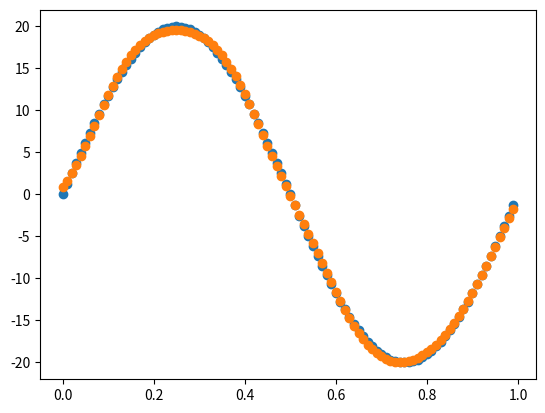

The matplotlib source for this figure:
# -*- coding: utf-8 -*-
"""
last layer without sigmoid
[redacted]
"""

import numpy as np
import matplotlib.pyplot as plt
def sigmoid(x):
    return 1.0 / (1.0 + np.exp(-x))
def dsigmoid(x):
    return sigmoid(x) * (1 - sigmoid(x))

class BP(object):
    def __init__(self, layers, activation='sigmoid', learning_rate=0.01):
        self.layers = layers
        self.learning_rate = learning_rate
        self.caches = {}
        self.grades = {}
        if activation == 'sigmoid':
            self.activation = sigmoid
            self.dactivation = dsigmoid
        self.parameters = {}
        for i in range(1, len(self.layers)):
            self.parameters["w"+str(i)] = np.random.random((self.layers[i], self.layers[i-1]))
            self.parameters["b"+str(i)] = np.zeros((layers[i],1))
    
    def forward(self, X):
        a = []
        z = []
        a.append(X)
        z.append(X)
        
        len_layers = len(self.parameters) // 2
        for i in range(1, len_layers):
            z.append(self.parameters["w"+str(i)] @ a[i-1] + self.parameters["b"+str(i)])
            a.append(sigmoid(z[-1]))
        #last layer without sigmoid
        z.append(self.parameters["w"+str(len_layers)] @ a[-1] + self.parameters["b"+str(len_layers)])
        a.append(z[-1])
        
        self.caches['z'] = z
        self.caches['a'] = a
        
        return self.caches, a[-1]
    
    def backward(self, y):
        a = self.caches['a']
        m = y.shape[1]
        # last layer grade
        len_layers = len(self.parameters) // 2
        self.grades["dz"+str(len_layers)] = a[-1]-y
        self.grades["dw"+str(len_layers)] = self.grades["dz"+str(len_layers)].dot(a[-2].T) / m
        self.grades["db"+str(len_layers)] = np.sum(self.grades["dz"+str(len_layers)], axis=1, keepdims=True) / m
        # compute grades
        for i in reversed(range(1, len_layers)):
            self.grades["dz"+str(i)] = self.parameters["w"+str(i+1)].T.dot(self.grades["dz"+str(i+1)]) * dsigmoid(self.caches["z"][i])
            self.grades["dw"+str(i)] = self.grades["dz"+str(i)].dot(self.caches["a"][i-1].T)/m
            self.grades["db"+str(i)] = np.sum(self.grades["dz"+str(i)],axis = 1,keepdims = True) /m
        #update weights and bias
        for i in range(1, len(self.layers)):
            self.parameters["w"+str(i)] -= self.learning_rate * self.grades["dw"+str(i)]
            self.parameters["b"+str(i)] -= self.learning_rate * self.grades["db"+str(i)]
            
    def compute_loss(self, y):
        return np.mean(np.square(self.caches['a'][-1]-y))
#%%
def test():
    x = np.arange(0.0,1.0,0.01)
    y =20* np.sin(2*np.pi*x)
    plt.scatter(x,y)
    
    x = x.reshape(1, 100)
    y = y.reshape(1, 100)
    
    bp = BP([1, 6, 1], learning_rate = 0.01)
    
    for i in range(1, 50000):
        caches, al = bp.forward(x)
        bp.backward(y)
        
        if(i%50 == 0):
            print(bp.compute_loss(y))
    plt.scatter(x, al)
    plt.show()
    
test()
    
        
            
            
            
            
            
            
            